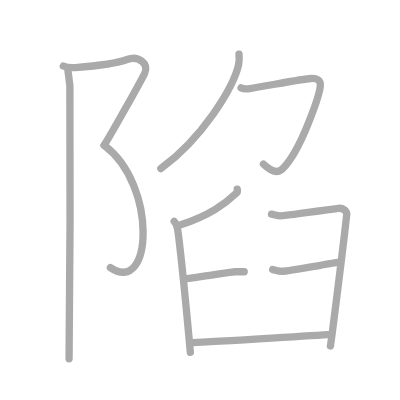
t = 0.00 s
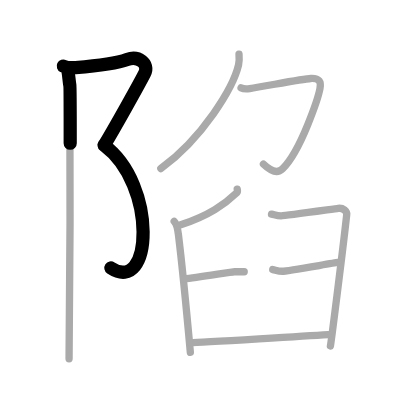
t = 2.25 s
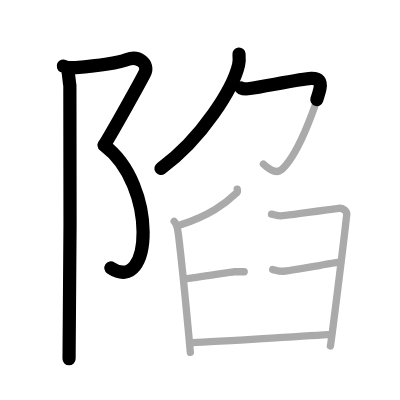
t = 4.50 s
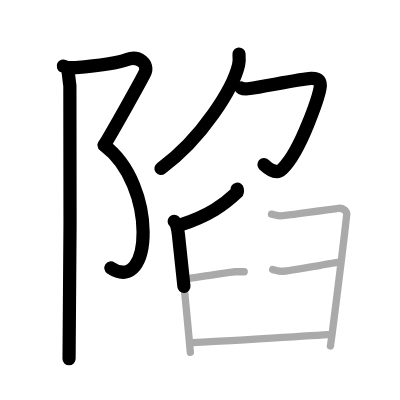
t = 6.50 s
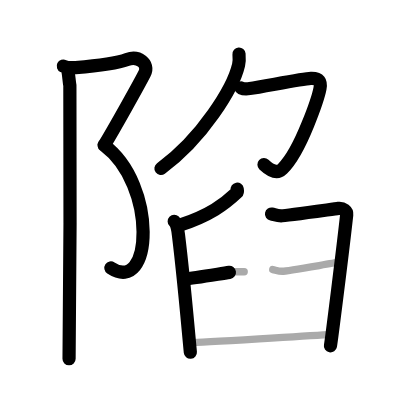
t = 8.75 s
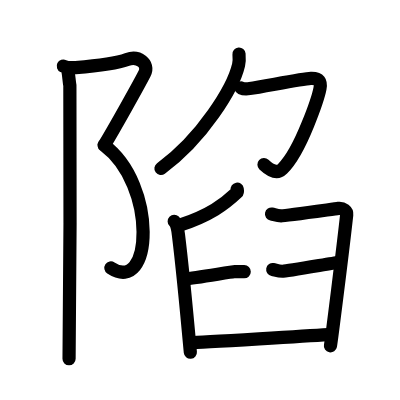
t = 11.00 s

The animated SVG that drew these frames (rendered in a browser with its animation timeline set to each time). Animation: 11 SMIL elements (animate=11); one cycle of 11.00 s.

<?xml version="1.0" standalone="no"?>
<!DOCTYPE svg PUBLIC "-//W3C//DTD SVG 1.1//EN"   "http://www.w3.org/Graphics/SVG/1.1/DTD/svg11.dtd">
<svg width="400px" height="400px"  version="1.1" xmlns="http://www.w3.org/2000/svg">
  <defs>
    <marker id="Triangle" viewBox="0 0 10 10" refX="0" refY="5" markerUnits="strokeWidth" markerWidth="3" style="stroke-opacity:0%;fill:#aaaaaa;" markerHeight="2" orient="auto">
      <path d="M 0 0 L 10 5 L 0 10 z" />
    </marker>
    
    <marker id="Arrow" viewBox="0 0 10 10" refX="5" refY="5" markerUnits="strokeWidth" markerWidth="1.8" style="stroke-opacity:0%;fill:#770000;" markerHeight="2" orient="auto">
      <path d="M 0 4 L 6 4 L 4 1 L 10 5 L 4 9 L 6 6 L 0 6 z" />
        <circle cx="5" cy="5" r="5" />
      </marker>
    
    <marker id="TriangleRed" viewBox="0 0 10 10" refX="0" refY="5" markerUnits="strokeWidth" markerWidth="3" style="stroke-opacity:0%;fill:#CC0000;" markerHeight="2" orient="auto">
      <path d="M 0 0 L 10 5 L 0 10 z" />
    </marker>
    
    <marker id="ArrowRed" viewBox="0 0 10 10" refX="5" refY="5" markerUnits="strokeWidth" markerWidth="1.8" style="stroke-opacity:0%;fill:#CC0000;" markerHeight="2" orient="auto">
      <path d="M 0 4 L 6 4 L 4 1 L 10 5 L 4 9 L 6 6 L 0 6 z" />
        <circle cx="5" cy="5" r="5" />
      </marker>
    
  </defs>
  
  <path style="fill:#ffffff; fill-opacity:100%; fill-rule:evenodd; stroke-width:0;" d="M 0 0 L 400px 0 L 400px 400px L 0 400px L 0 0" />

  <g transform="scale(3.6697247706422 3.6697247706422)">
<path style="fill:none; fill-opacity:0%; fill-rule:evenodd; stroke:#aaaaaa; stroke-opacity:100%; stroke-width: 1.5pt; stroke-linejoin:round; stroke-linecap:round;" d="M17.25 18c0.62 0.31 1.84 0.53 3.34 0.41c5.16-0.41 11.75-1.34 14.05-2.2c3.06-1.15 6.12 1.15 4.76 3.83c-1.36 2.68-8.63 15.71-11.01 19.55"></path>
<path style="fill:none; fill-opacity:0%; fill-rule:evenodd; stroke:#aaaaaa; stroke-opacity:100%; stroke-width: 1.5pt; stroke-linejoin:round; stroke-linecap:round;" d="M28.38 39.59C43 50.5 41.5 80.75 30.08 72.93"></path>
<path style="fill:none; fill-opacity:0%; fill-rule:evenodd; stroke:#aaaaaa; stroke-opacity:100%; stroke-width: 1.5pt; stroke-linejoin:round; stroke-linecap:round;" d="M18.54 19.53c0.21 0.97 0.28 2.59 0.5 3.74c0.22 1.15 0 67.3-0.22 74.49"></path>
<path style="fill:none; fill-opacity:0%; fill-rule:evenodd; stroke:#aaaaaa; stroke-opacity:100%; stroke-width: 1.5pt; stroke-linejoin:round; stroke-linecap:round;" d="M65.13 14.75c0.06 0.73 0.13 1.9-0.12 2.95c-1.45 6.22-9.78 19.87-21.18 28.23"></path>
<path style="fill:none; fill-opacity:0%; fill-rule:evenodd; stroke:#aaaaaa; stroke-opacity:100%; stroke-width: 1.5pt; stroke-linejoin:round; stroke-linecap:round;" d="M65.69 23.95c0.59 0.27 1.42 0.31 2.37 0.18c3.67-0.51 14.27-2.66 16.64-2.75c2.37-0.09 2.85 0.9 2.49 2.77c-0.36 1.88-5 16.77-10.22 21.87c-1.57 1.53-3.41 0.41-5.18-1.29"></path>
<path style="fill:none; fill-opacity:0%; fill-rule:evenodd; stroke:#aaaaaa; stroke-opacity:100%; stroke-width: 1.5pt; stroke-linejoin:round; stroke-linecap:round;" d="M64.64 51.55c0.04 0.23 0.18 0.67-0.08 0.92c-3.45 3.27-7.46 6.19-15.31 8.8"></path>
<path style="fill:none; fill-opacity:0%; fill-rule:evenodd; stroke:#aaaaaa; stroke-opacity:100%; stroke-width: 1.5pt; stroke-linejoin:round; stroke-linecap:round;" d="M47.47 60.32c0.7 0.68 0.98 2.21 1.15 3.61c0.63 5.12 2.62 25.14 3.25 32.07"></path>
<path style="fill:none; fill-opacity:0%; fill-rule:evenodd; stroke:#aaaaaa; stroke-opacity:100%; stroke-width: 1.5pt; stroke-linejoin:round; stroke-linecap:round;" d="M73.99 58.34c0.82 0.16 1.47 0.47 2.62 0.47c1.15 0 14.27-1.87 15.58-2.03s2.4 0.77 2.29 1.71c-0.98 9.03-4.28 35.17-4.44 35.79"></path>
<path style="fill:none; fill-opacity:0%; fill-rule:evenodd; stroke:#aaaaaa; stroke-opacity:100%; stroke-width: 1.5pt; stroke-linejoin:round; stroke-linecap:round;" d="M50.23 76.02c3.44-0.31 12.88-1.98 13.7-1.98s1.97 0 2.62 0"></path>
<path style="fill:none; fill-opacity:0%; fill-rule:evenodd; stroke:#aaaaaa; stroke-opacity:100%; stroke-width: 1.5pt; stroke-linejoin:round; stroke-linecap:round;" d="M74.32 73.45c0.82 0.16 1.48 0.47 2.62 0.47s13.82-2.25 15.13-2.4"></path>
<path style="fill:none; fill-opacity:0%; fill-rule:evenodd; stroke:#aaaaaa; stroke-opacity:100%; stroke-width: 1.5pt; stroke-linejoin:round; stroke-linecap:round;" d="M52.03 93.35c2.13 0 34.9-2.02 37.36-2.18"></path>

<path style="fill:none; fill-opacity:0%; fill-rule:evenodd; stroke:#000000; stroke-opacity:100%; stroke-width: 2.7pt; stroke-linejoin:round; stroke-linecap:round;" d="M17.25 18c0.62 0.31 1.84 0.53 3.34 0.41c5.16-0.41 11.75-1.34 14.05-2.2c3.06-1.15 6.12 1.15 4.76 3.83c-1.36 2.68-8.63 15.71-11.01 19.55" pathLength="100" stroke-dashoffset="100" stroke-dasharray="100 105"><animate id="dashAnim1" attributeName="stroke-dashoffset" from="100" to="0" dur="1s" calcMode="linear" fill="freeze"/></path>
<path style="fill:none; fill-opacity:0%; fill-rule:evenodd; stroke:#000000; stroke-opacity:100%; stroke-width: 2.7pt; stroke-linejoin:round; stroke-linecap:round;" d="M28.38 39.59C43 50.5 41.5 80.75 30.08 72.93" pathLength="100" stroke-dashoffset="100" stroke-dasharray="100 105"><animate id="dashAnim2" attributeName="stroke-dashoffset" from="100" to="0" dur="1s" calcMode="linear" begin="dashAnim1.end" fill="freeze"/></path>
<path style="fill:none; fill-opacity:0%; fill-rule:evenodd; stroke:#000000; stroke-opacity:100%; stroke-width: 2.7pt; stroke-linejoin:round; stroke-linecap:round;" d="M18.54 19.53c0.21 0.97 0.28 2.59 0.5 3.74c0.22 1.15 0 67.3-0.22 74.49" pathLength="100" stroke-dashoffset="100" stroke-dasharray="100 105"><animate id="dashAnim3" attributeName="stroke-dashoffset" from="100" to="0" dur="1s" calcMode="linear" begin="dashAnim2.end" fill="freeze"/></path>
<path style="fill:none; fill-opacity:0%; fill-rule:evenodd; stroke:#000000; stroke-opacity:100%; stroke-width: 2.7pt; stroke-linejoin:round; stroke-linecap:round;" d="M65.13 14.75c0.06 0.73 0.13 1.9-0.12 2.95c-1.45 6.22-9.78 19.87-21.18 28.23" pathLength="100" stroke-dashoffset="100" stroke-dasharray="100 105"><animate id="dashAnim4" attributeName="stroke-dashoffset" from="100" to="0" dur="1s" calcMode="linear" begin="dashAnim3.end" fill="freeze"/></path>
<path style="fill:none; fill-opacity:0%; fill-rule:evenodd; stroke:#000000; stroke-opacity:100%; stroke-width: 2.7pt; stroke-linejoin:round; stroke-linecap:round;" d="M65.69 23.95c0.59 0.27 1.42 0.31 2.37 0.18c3.67-0.51 14.27-2.66 16.64-2.75c2.37-0.09 2.85 0.9 2.49 2.77c-0.36 1.88-5 16.77-10.22 21.87c-1.57 1.53-3.41 0.41-5.18-1.29" pathLength="100" stroke-dashoffset="100" stroke-dasharray="100 105"><animate id="dashAnim5" attributeName="stroke-dashoffset" from="100" to="0" dur="1s" calcMode="linear" begin="dashAnim4.end" fill="freeze"/></path>
<path style="fill:none; fill-opacity:0%; fill-rule:evenodd; stroke:#000000; stroke-opacity:100%; stroke-width: 2.7pt; stroke-linejoin:round; stroke-linecap:round;" d="M64.64 51.55c0.04 0.23 0.18 0.67-0.08 0.92c-3.45 3.27-7.46 6.19-15.31 8.8" pathLength="100" stroke-dashoffset="100" stroke-dasharray="100 105"><animate id="dashAnim6" attributeName="stroke-dashoffset" from="100" to="0" dur="1s" calcMode="linear" begin="dashAnim5.end" fill="freeze"/></path>
<path style="fill:none; fill-opacity:0%; fill-rule:evenodd; stroke:#000000; stroke-opacity:100%; stroke-width: 2.7pt; stroke-linejoin:round; stroke-linecap:round;" d="M47.47 60.32c0.7 0.68 0.98 2.21 1.15 3.61c0.63 5.12 2.62 25.14 3.25 32.07" pathLength="100" stroke-dashoffset="100" stroke-dasharray="100 105"><animate id="dashAnim7" attributeName="stroke-dashoffset" from="100" to="0" dur="1s" calcMode="linear" begin="dashAnim6.end" fill="freeze"/></path>
<path style="fill:none; fill-opacity:0%; fill-rule:evenodd; stroke:#000000; stroke-opacity:100%; stroke-width: 2.7pt; stroke-linejoin:round; stroke-linecap:round;" d="M73.99 58.34c0.82 0.16 1.47 0.47 2.62 0.47c1.15 0 14.27-1.87 15.58-2.03s2.4 0.77 2.29 1.71c-0.98 9.03-4.28 35.17-4.44 35.79" pathLength="100" stroke-dashoffset="100" stroke-dasharray="100 105"><animate id="dashAnim8" attributeName="stroke-dashoffset" from="100" to="0" dur="1s" calcMode="linear" begin="dashAnim7.end" fill="freeze"/></path>
<path style="fill:none; fill-opacity:0%; fill-rule:evenodd; stroke:#000000; stroke-opacity:100%; stroke-width: 2.7pt; stroke-linejoin:round; stroke-linecap:round;" d="M50.23 76.02c3.44-0.31 12.88-1.98 13.7-1.98s1.97 0 2.62 0" pathLength="100" stroke-dashoffset="100" stroke-dasharray="100 105"><animate id="dashAnim9" attributeName="stroke-dashoffset" from="100" to="0" dur="1s" calcMode="linear" begin="dashAnim8.end" fill="freeze"/></path>
<path style="fill:none; fill-opacity:0%; fill-rule:evenodd; stroke:#000000; stroke-opacity:100%; stroke-width: 2.7pt; stroke-linejoin:round; stroke-linecap:round;" d="M74.32 73.45c0.82 0.16 1.48 0.47 2.62 0.47s13.82-2.25 15.13-2.4" pathLength="100" stroke-dashoffset="100" stroke-dasharray="100 105"><animate id="dashAnim10" attributeName="stroke-dashoffset" from="100" to="0" dur="1s" calcMode="linear" begin="dashAnim9.end" fill="freeze"/></path>
<path style="fill:none; fill-opacity:0%; fill-rule:evenodd; stroke:#000000; stroke-opacity:100%; stroke-width: 2.7pt; stroke-linejoin:round; stroke-linecap:round;" d="M52.03 93.35c2.13 0 34.9-2.02 37.36-2.18" pathLength="100" stroke-dashoffset="100" stroke-dasharray="100 105"><animate id="dashAnim11" attributeName="stroke-dashoffset" from="100" to="0" dur="1s" calcMode="linear" begin="dashAnim10.end" fill="freeze"/></path>

</g>

</svg>  
          
